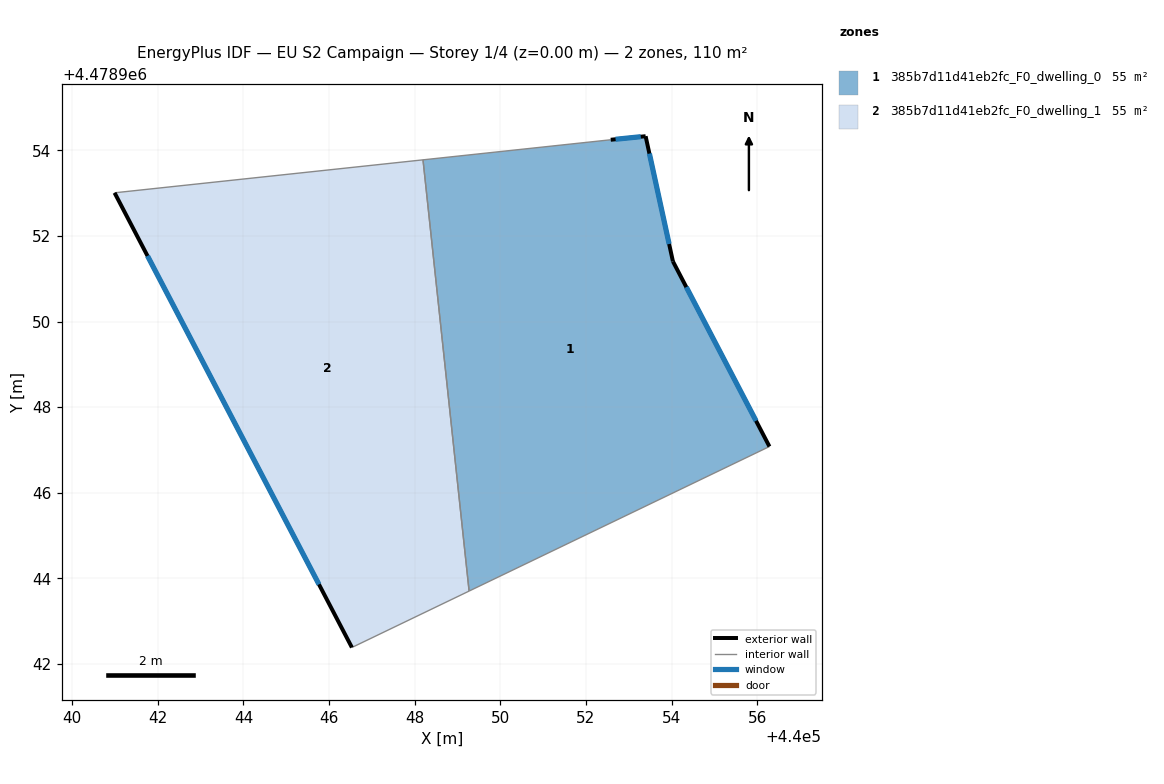
=== STOREY PLAN SPEC (per zone: floor XY polygon, exterior-wall plan segments, windows/doors) ===
zone 1: 385b7d11d41eb2fc_F0_dwelling_0  (54.9 m²)
  floor: (440056.29, 4478947.08) (440054.03, 4478951.41) (440053.40, 4478954.33) (440052.58, 4478954.25) (440048.19, 4478953.78) (440049.27, 4478943.70)
  exterior wall: (440054.03, 4478951.41) – (440056.29, 4478947.08)  [4.9 m]
    window: (440054.35, 4478950.81) – (440055.98, 4478947.68)  [7.6 m²]
  exterior wall: (440052.58, 4478954.25) – (440053.40, 4478954.33)  [0.8 m]
    window: (440052.69, 4478954.26) – (440053.28, 4478954.32)  [1.3 m²]
  exterior wall: (440053.40, 4478954.33) – (440054.03, 4478951.41)  [3.0 m]
    window: (440053.48, 4478953.93) – (440053.94, 4478951.81)  [4.7 m²]
  interior walls: 3
zone 2: 385b7d11d41eb2fc_F0_dwelling_1  (54.9 m²)
  floor: (440049.27, 4478943.70) (440048.19, 4478953.78) (440040.99, 4478953.01) (440046.53, 4478942.39)
  exterior wall: (440046.53, 4478942.39) – (440040.99, 4478953.01)  [12.0 m]
    window: (440045.76, 4478943.86) – (440041.76, 4478951.53)  [18.8 m²]
  interior walls: 3

=== DERIVED (storey summary) ===
Building: EU S2 Campaign
Storey: 1 of 4  (floor level z = 0.00 m)
Storey gross floor area: 109.8 m²
Zones on this storey: 2
  - 385b7d11d41eb2fc_F0_dwelling_0: floor 54.9 m²; exterior wall 8.7 m (26.1 m²); 3 window(s) 13.6 m²; WWR 52.2%
  - 385b7d11d41eb2fc_F0_dwelling_1: floor 54.9 m²; exterior wall 12.0 m (35.9 m²); 1 window(s) 18.8 m²; WWR 52.2%
Zone adjacency (shared interzone walls):
  - 385b7d11d41eb2fc_F0_dwelling_0 ↔ 385b7d11d41eb2fc_F0_dwelling_1